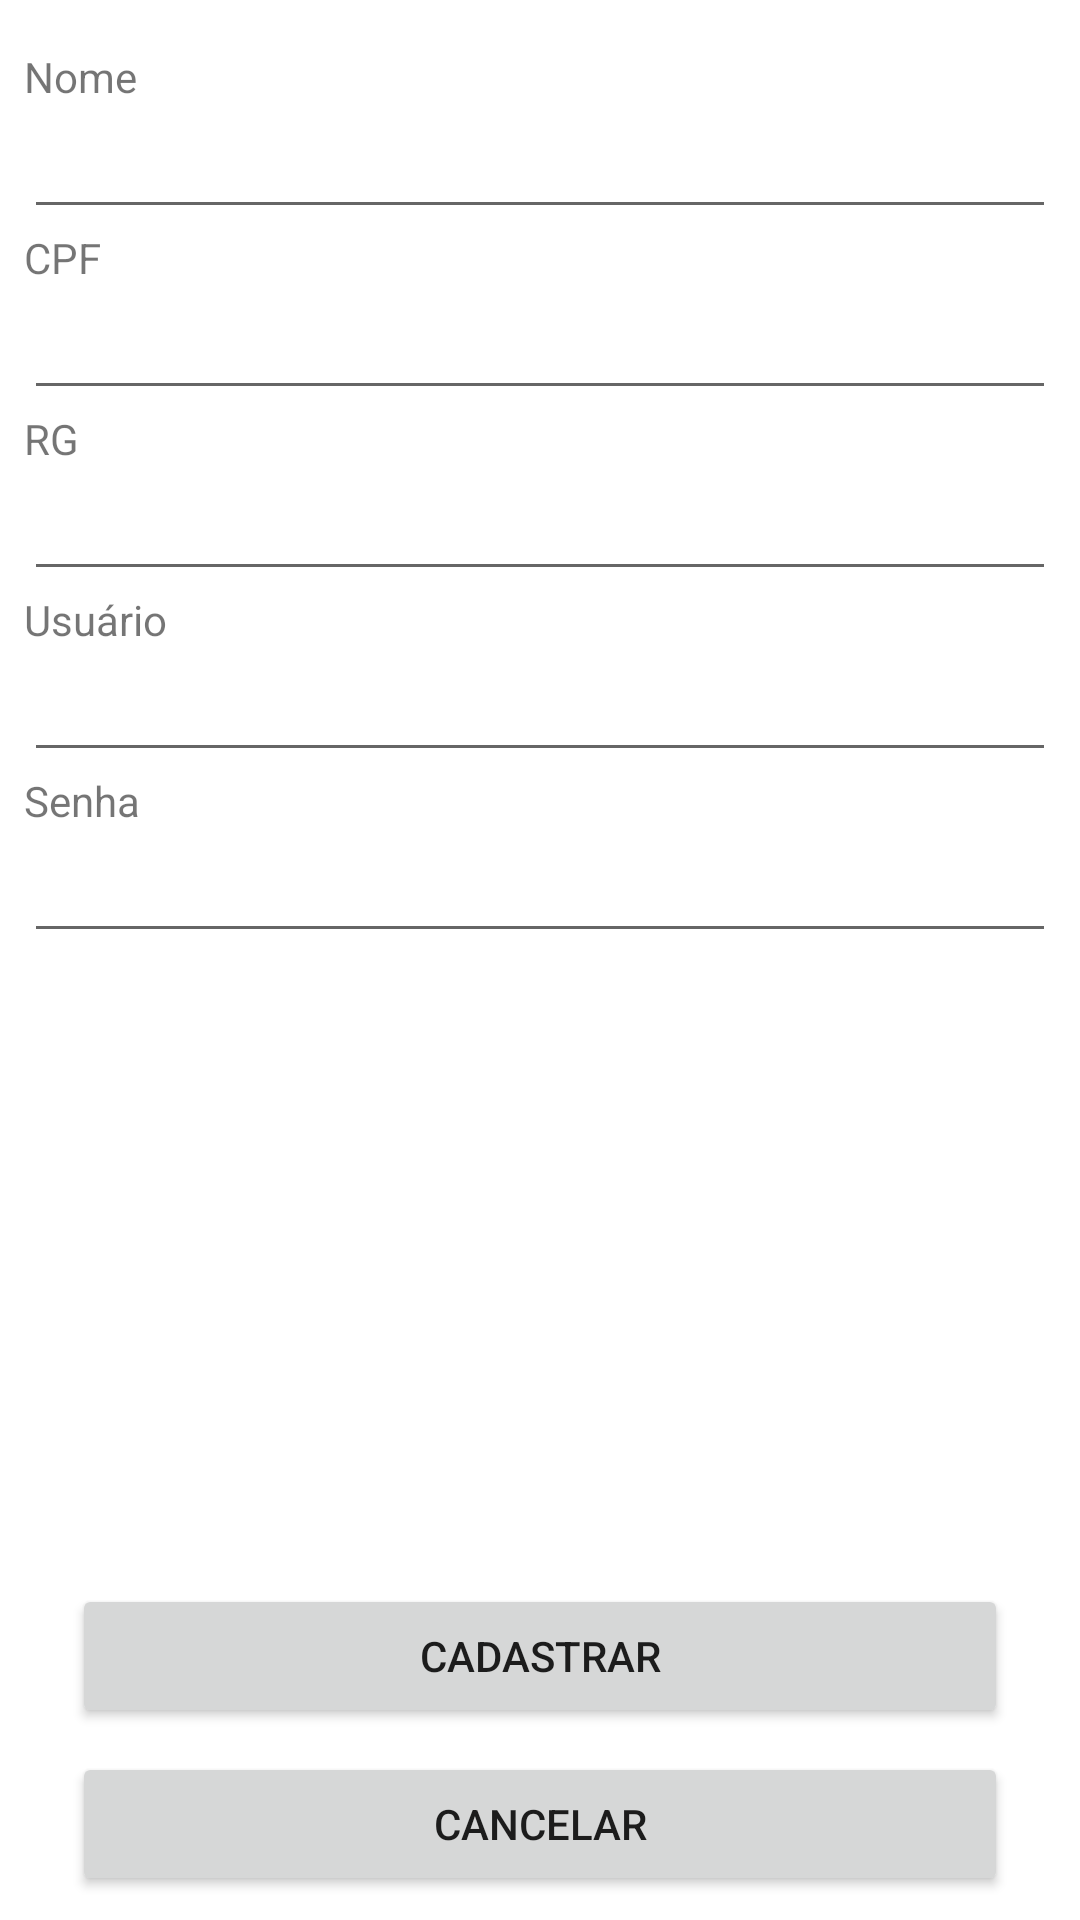

Produce the Android XML layout that renders to this screen, including the resource entries it uses.
<!-- AndroidManifest.xml: application theme Theme.ProjetoCom -->
<!-- res/layout/activity_cadastro.xml -->
<?xml version="1.0" encoding="utf-8"?>
<androidx.constraintlayout.widget.ConstraintLayout xmlns:android="http://schemas.android.com/apk/res/android"
    xmlns:app="http://schemas.android.com/apk/res-auto"
    xmlns:tools="http://schemas.android.com/tools"
    android:layout_width="match_parent"
    android:layout_height="match_parent"
    android:layout_gravity="center"
    tools:context=".activities.CadastroActivity">

    <ScrollView
        android:id="@+id/scrollView2"
        android:layout_width="0dp"
        android:layout_height="0dp"
        android:layout_marginStart="8dp"
        android:layout_marginTop="16dp"
        android:layout_marginEnd="8dp"
        android:layout_marginBottom="16dp"
        app:layout_constraintBottom_toTopOf="@+id/cadUsuario_btnCadastrar"
        app:layout_constraintEnd_toEndOf="parent"
        app:layout_constraintStart_toStartOf="parent"
        app:layout_constraintTop_toTopOf="parent">

        <LinearLayout
            android:layout_width="match_parent"
            android:layout_height="wrap_content"
            android:orientation="vertical" >

            <TextView
                android:id="@+id/textView"
                android:layout_width="match_parent"
                android:layout_height="wrap_content"
                android:text="Nome" />

            <EditText
                android:id="@+id/cadUsuario_edtNome"
                android:layout_width="match_parent"
                android:layout_height="wrap_content"
                android:ems="10"
                android:inputType="textPersonName" />

            <TextView
                android:id="@+id/textView2"
                android:layout_width="match_parent"
                android:layout_height="wrap_content"
                android:text="CPF" />

            <EditText
                android:id="@+id/cadUsuario_edtCPF"
                android:layout_width="match_parent"
                android:layout_height="wrap_content"
                android:ems="10"
                android:inputType="text" />

            <TextView
                android:id="@+id/textView3"
                android:layout_width="match_parent"
                android:layout_height="wrap_content"
                android:text="RG" />

            <EditText
                android:id="@+id/cadUsuario_edtRG"
                android:layout_width="match_parent"
                android:layout_height="wrap_content"
                android:ems="10"
                android:inputType="text" />

            <TextView
                android:id="@+id/textView4"
                android:layout_width="match_parent"
                android:layout_height="wrap_content"
                android:text="Usuário" />

            <EditText
                android:id="@+id/cadUsuario_edtUsuario"
                android:layout_width="match_parent"
                android:layout_height="wrap_content"
                android:ems="10"
                android:inputType="textPersonName" />

            <TextView
                android:id="@+id/textView5"
                android:layout_width="match_parent"
                android:layout_height="wrap_content"
                android:text="Senha" />

            <EditText
                android:id="@+id/cadUsuario_edtSenha"
                android:layout_width="match_parent"
                android:layout_height="wrap_content"
                android:ems="10"
                android:inputType="textPassword" />

        </LinearLayout>
    </ScrollView>

    <Button
        android:id="@+id/cadUsuario_btnCadastrar"
        android:layout_width="0dp"
        android:layout_height="wrap_content"
        android:layout_marginStart="24dp"
        android:layout_marginEnd="24dp"
        android:layout_marginBottom="8dp"
        android:text="Cadastrar"
        app:layout_constraintBottom_toTopOf="@+id/cadUsuario_btnCancelar"
        app:layout_constraintEnd_toEndOf="parent"
        app:layout_constraintHorizontal_bias="0.0"
        app:layout_constraintStart_toStartOf="parent" />

    <Button
        android:id="@+id/cadUsuario_btnCancelar"
        android:layout_width="0dp"
        android:layout_height="wrap_content"
        android:layout_marginStart="24dp"
        android:layout_marginEnd="24dp"
        android:layout_marginBottom="8dp"
        android:text="Cancelar"
        app:layout_constraintBottom_toBottomOf="parent"
        app:layout_constraintEnd_toEndOf="parent"
        app:layout_constraintStart_toStartOf="parent" />
</androidx.constraintlayout.widget.ConstraintLayout>
<!-- resources referenced by this layout -->
<resources>
  <style name="Theme.ProjetoCom" parent="Theme.MaterialComponents.DayNight.DarkActionBar">
          
          <item name="colorPrimary">@color/purple_500</item>
          <item name="colorPrimaryVariant">@color/purple_700</item>
          <item name="colorOnPrimary">@color/white</item>
          
          <item name="colorSecondary">@color/teal_200</item>
          <item name="colorSecondaryVariant">@color/teal_700</item>
          <item name="colorOnSecondary">@color/black</item>
          
          <item name="android:statusBarColor" tools:targetApi="l">?attr/colorPrimaryVariant</item>
          
      </style>
  <!-- not gathered from this repository: default colours our renderer supplied (Android Studio template values) -->
  <color name="purple_500">#FF6200EE</color>
  <color name="purple_700">#FF3700B3</color>
  <color name="teal_200">#FF03DAC5</color>
  <color name="teal_700">#FF018786</color>
  <color name="black">#FF000000</color>
  <color name="white">#FFFFFFFF</color>
</resources>
